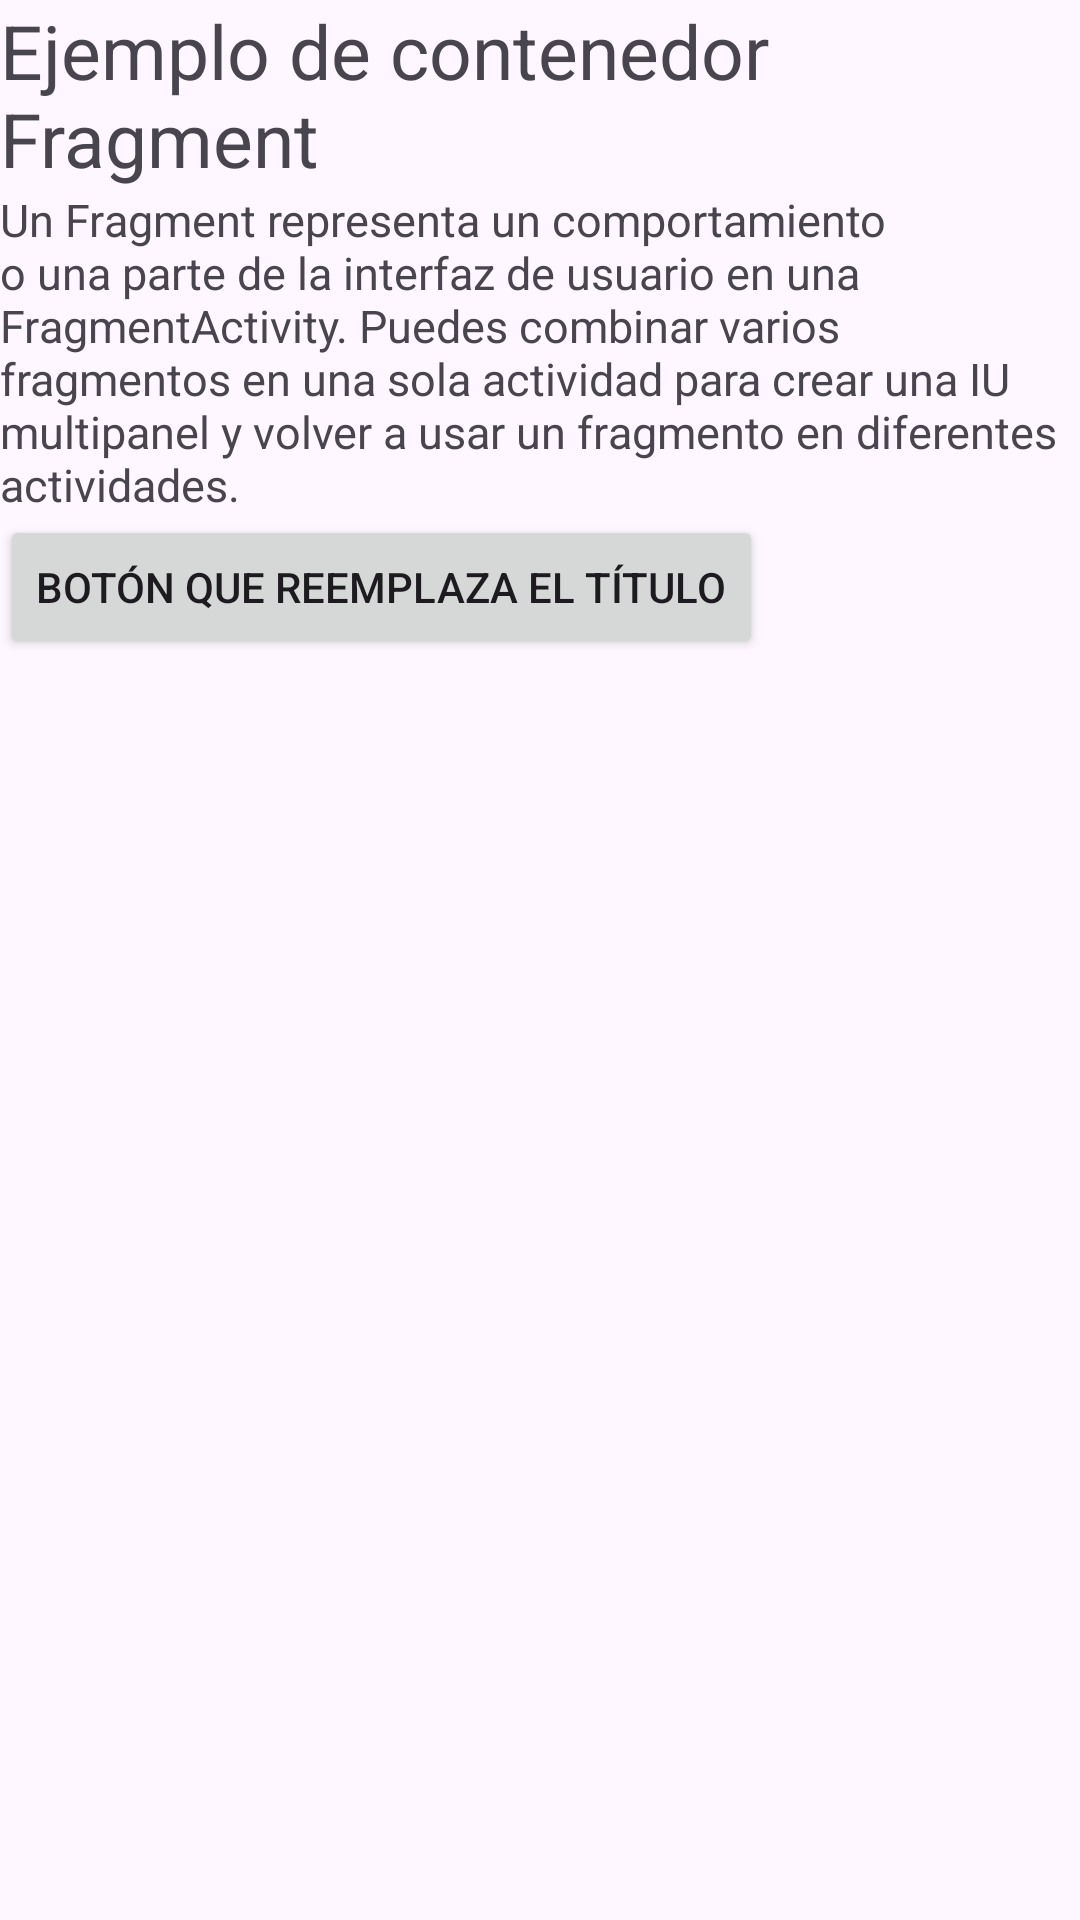

Android layout source for this screen:
<!-- AndroidManifest.xml: application theme Theme.IECA -->
<!-- res/layout/activity_example_fragment.xml -->
<?xml version="1.0" encoding="utf-8"?>
<LinearLayout xmlns:android="http://schemas.android.com/apk/res/android"
    android:layout_width="match_parent"
    android:layout_height="match_parent"
    android:orientation="vertical">

    <TextView
        android:id="@+id/tv_titulo_fragment"
        android:layout_width="wrap_content"
        android:layout_height="wrap_content"
        android:text="Ejemplo de contenedor Fragment"
        android:textSize="25dp" />

    <TextView
        android:id="@+id/tv_definicion_fragment"
        android:layout_width="wrap_content"
        android:layout_height="wrap_content"
        android:text="Un Fragment representa un comportamiento o una parte de la interfaz de usuario en una FragmentActivity. Puedes combinar varios fragmentos en una sola actividad para crear una IU multipanel y volver a usar un fragmento en diferentes actividades."
        android:textSize="15dp" />

    <Button
        android:id="@+id/btn_texto"
        android:layout_width="wrap_content"
        android:layout_height="wrap_content"
        android:text="Botón que reemplaza el título" />

</LinearLayout>
<!-- resources referenced by this layout -->
<resources>
  <style name="Theme.IECA" parent="Base.Theme.IECA" />
  <style name="Base.Theme.IECA" parent="Theme.Material3.DayNight.NoActionBar">
          
          
      </style>
</resources>
